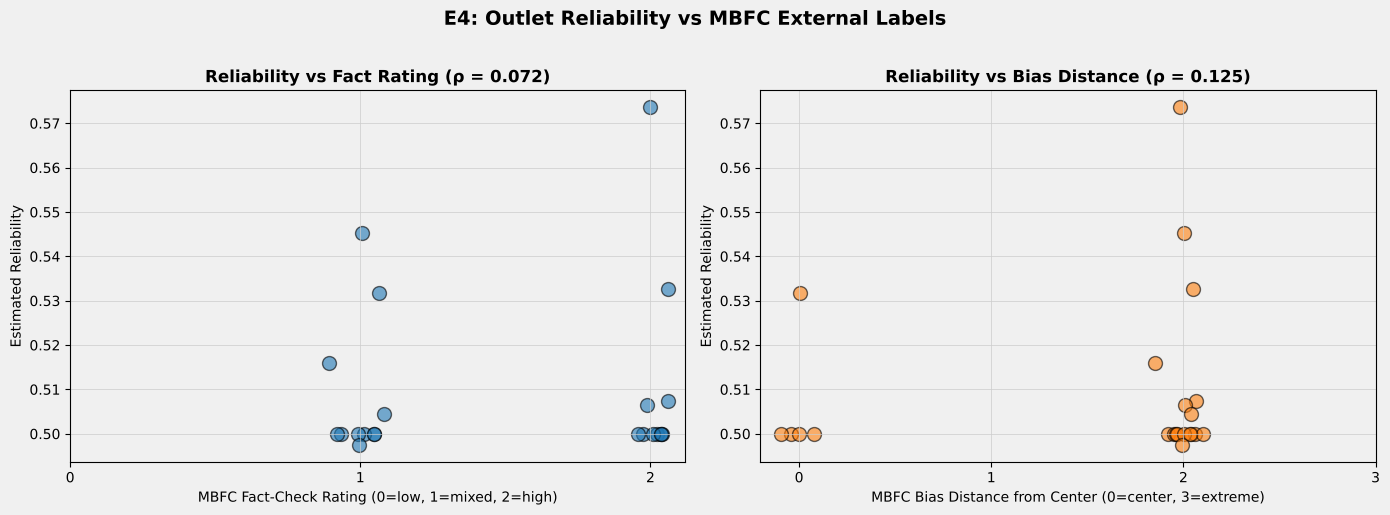

Data behind this chart, as committed beside it:
outlet, n_articles, fact, bias, sens, spec, reliability, n_obs
gq.com, 13, high, left, 0.8298, 0.3174, 0.5736, 4.0
express.co.uk, 70, mixed, right, 0.9679, 0.1225, 0.5452, 21.0
huffingtonpost.com, 100, high, left, 0.9691, 0.09626, 0.5327, 18.0
thewrap.com, 166, mixed, center, 0.9715, 0.09209, 0.5318, 19.0
elitedaily.com, 62, mixed, left, 0.9105, 0.1212, 0.5159, 14.0
vanityfair.com, 143, high, left, 0.9516, 0.06304, 0.5073, 20.0
people.com, 1655, high, left, 0.9772, 0.03582, 0.5065, 513.0
mirror.co.uk, 95, mixed, left, 0.8785, 0.1306, 0.5045, 26.0
politifact.com, 25, high, center, 0.99, 0.01, 0.5, 5.0
foxnews.com, 127, mixed, right, 0.99, 0.01, 0.5, 37.0
reuters.com, 12, high, center, 0.99, 0.01, 0.5, 3.0
cnn.com, 118, mixed, left, 0.99, 0.01, 0.5, 16.0
newsweek.com, 20, mixed, left, 0.99, 0.01, 0.5, 8.0
thesun.co.uk, 57, mixed, right, 0.99, 0.01, 0.5, 13.0
cosmopolitan.com, 142, high, left, 0.99, 0.01, 0.5, 19.0
upi.com, 69, high, center, 0.99, 0.01, 0.5, 19.0
thedailybeast.com, 28, high, left, 0.99, 0.01, 0.5, 6.0
timesofindia.indiatimes.com, 10, high, center, 0.99, 0.01, 0.5, 3.0
mashable.com, 33, high, left, 0.99, 0.01, 0.5, 5.0
christianpost.com, 32, mixed, right, 0.99, 0.01, 0.5, 9.0
dailytelegraph.com.au, 6, mixed, right, 0.99, 0.01, 0.5, 3.0
dailymail.co.uk, 919, mixed, right, 0.9641, 0.03082, 0.4975, 208.0
